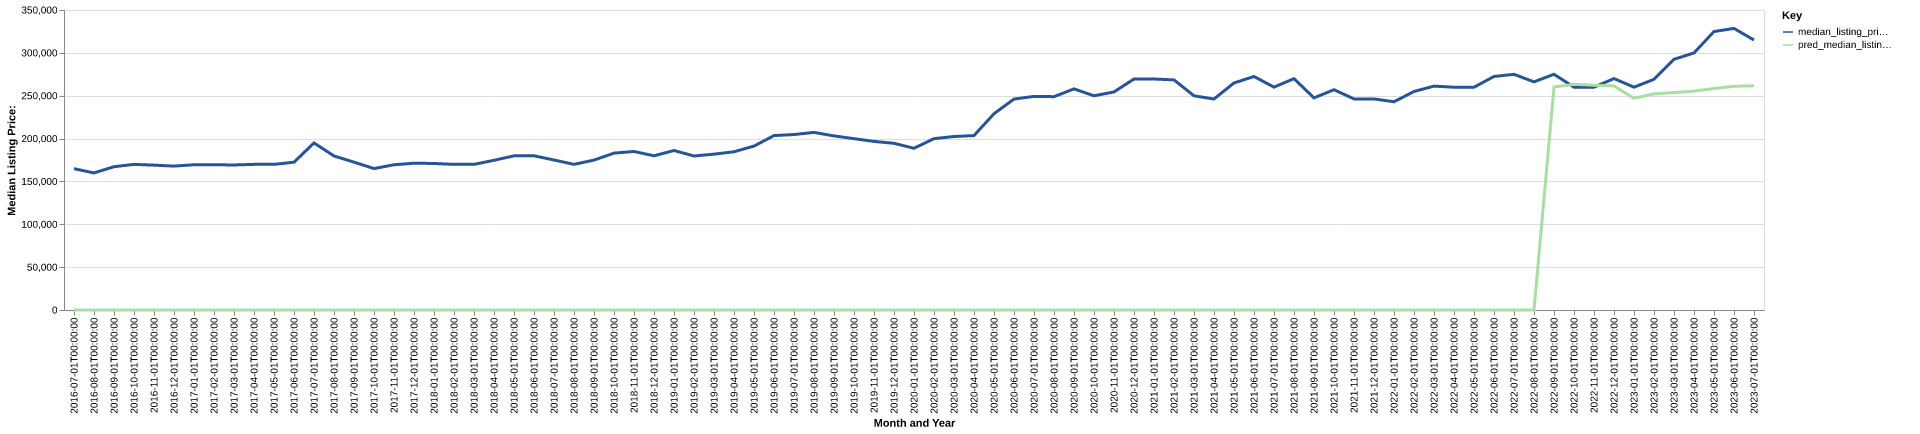

The data file committed next to this chart (first rows):
date, time_idx, median_listing_price, thirty_year_interest_rate_five, month, county_name, active_listing_count, median_days_on_market, pred_median_listing_price, month_year
2016-07-01, 0, 164900, 3.72, 7, whitfield, ga, 256.0, 73.0, 0, Jul-2016
2016-08-01, 1, 159900, 3.73, 8, whitfield, ga, 254.0, 68.0, 0, Aug-2016
2016-09-01, 2, 167175, 3.66, 9, whitfield, ga, 267.0, 63.0, 0, Sep-2016
2016-10-01, 3, 169900, 3.64, 10, whitfield, ga, 269.0, 64.0, 0, Oct-2016
2016-11-01, 4, 169000, 3.66, 11, whitfield, ga, 280.0, 70.0, 0, Nov-2016
2016-12-01, 5, 167900, 3.48, 12, whitfield, ga, 267.0, 86.0, 0, Dec-2016
2017-01-01, 6, 169450, 3.45, 1, whitfield, ga, 254.0, 84.0, 0, Jan-2017
2017-02-01, 7, 169450, 3.5, 2, whitfield, ga, 266.0, 89.0, 0, Feb-2017
2017-03-01, 8, 169200, 3.52, 3, whitfield, ga, 264.0, 69.0, 0, Mar-2017
2017-04-01, 9, 169900, 4.03, 4, whitfield, ga, 271.0, 62.0, 0, Apr-2017
2017-05-01, 10, 169900, 4.32, 5, whitfield, ga, 271.0, 61.0, 0, May-2017
2017-06-01, 11, 172450, 4.2, 6, whitfield, ga, 263.0, 63.0, 0, Jun-2017
2017-07-01, 12, 194900, 4.19, 7, whitfield, ga, 243.0, 72.0, 0, Jul-2017
2017-08-01, 13, 179700, 4.3, 8, whitfield, ga, 249.0, 71.0, 0, Aug-2017
2017-09-01, 14, 172500, 4.1, 9, whitfield, ga, 238.0, 73.0, 0, Sep-2017
2017-10-01, 15, 165000, 4.05, 10, whitfield, ga, 257.0, 63.0, 0, Oct-2017
2017-11-01, 16, 169450, 3.94, 11, whitfield, ga, 263.0, 66.0, 0, Nov-2017
2017-12-01, 17, 171250, 4.03, 12, whitfield, ga, 247.0, 78.0, 0, Dec-2017
2018-01-01, 18, 170950, 3.93, 1, whitfield, ga, 236.0, 82.0, 0, Jan-2018
2018-02-01, 19, 169900, 3.83, 2, whitfield, ga, 246.0, 78.0, 0, Feb-2018
2018-03-01, 20, 169900, 3.94, 3, whitfield, ga, 249.0, 63.0, 0, Mar-2018
2018-04-01, 21, 174675, 3.95, 4, whitfield, ga, 251.0, 62.0, 0, Apr-2018
2018-05-01, 22, 179850, 3.99, 5, whitfield, ga, 232.0, 67.0, 0, May-2018
2018-06-01, 23, 179900, 4.15, 6, whitfield, ga, 244.0, 57.0, 0, Jun-2018
2018-07-01, 24, 175000, 4.4, 7, whitfield, ga, 245.0, 57.0, 0, Jul-2018
2018-08-01, 25, 169900, 4.46, 8, whitfield, ga, 246.0, 58.0, 0, Aug-2018
2018-09-01, 26, 174900, 4.58, 9, whitfield, ga, 257.0, 59.0, 0, Sep-2018
2018-10-01, 27, 183000, 4.66, 10, whitfield, ga, 242.0, 69.0, 0, Oct-2018
2018-11-01, 28, 184950, 4.62, 11, whitfield, ga, 229.0, 73.0, 0, Nov-2018
2018-12-01, 29, 179900, 4.54, 12, whitfield, ga, 230.0, 84.0, 0, Dec-2018
2019-01-01, 30, 186075, 4.6, 1, whitfield, ga, 215.0, 85.0, 0, Jan-2019
2019-02-01, 31, 179675, 4.72, 2, whitfield, ga, 217.0, 80.0, 0, Feb-2019
2019-03-01, 32, 181829, 4.9, 3, whitfield, ga, 203.0, 63.0, 0, Mar-2019
2019-04-01, 33, 184604, 4.94, 4, whitfield, ga, 186.0, 53.0, 0, Apr-2019
2019-05-01, 34, 191250, 4.75, 5, whitfield, ga, 185.0, 48.0, 0, May-2019
2019-06-01, 35, 203500, 4.51, 6, whitfield, ga, 199.0, 51.0, 0, Jun-2019
2019-07-01, 36, 204700, 4.41, 7, whitfield, ga, 207.0, 52.0, 0, Jul-2019
2019-08-01, 37, 207209, 4.41, 8, whitfield, ga, 219.0, 55.0, 0, Aug-2019
2019-09-01, 38, 203098, 4.2, 9, whitfield, ga, 236.0, 60.0, 0, Sep-2019
2019-10-01, 39, 199900, 4.14, 10, whitfield, ga, 245.0, 65.0, 0, Oct-2019
2019-11-01, 40, 196700, 3.84, 11, whitfield, ga, 239.0, 69.0, 0, Nov-2019
2019-12-01, 41, 194475, 3.81, 12, whitfield, ga, 222.0, 75.0, 0, Dec-2019
2020-01-01, 42, 188700, 3.75, 1, whitfield, ga, 209.0, 83.0, 0, Jan-2020
2020-02-01, 43, 199900, 3.73, 2, whitfield, ga, 217.0, 79.0, 0, Feb-2020
2020-03-01, 44, 202400, 3.78, 3, whitfield, ga, 204.0, 62.0, 0, Mar-2020
2020-04-01, 45, 203500, 3.75, 4, whitfield, ga, 191.0, 62.0, 0, Apr-2020
2020-05-01, 46, 229000, 3.74, 5, whitfield, ga, 168.0, 67.0, 0, May-2020
2020-06-01, 47, 246075, 3.72, 6, whitfield, ga, 150.0, 58.0, 0, Jun-2020
2020-07-01, 48, 249200, 3.49, 7, whitfield, ga, 130.0, 55.0, 0, Jul-2020
2020-08-01, 49, 248900, 3.65, 8, whitfield, ga, 121.0, 45.0, 0, Aug-2020
2020-09-01, 50, 257975, 3.33, 9, whitfield, ga, 117.0, 49.0, 0, Sep-2020
2020-10-01, 51, 249900, 3.28, 10, whitfield, ga, 133.0, 47.0, 0, Oct-2020
2020-11-01, 52, 254425, 3.21, 11, whitfield, ga, 138.0, 53.0, 0, Nov-2020
2020-12-01, 53, 269475, 3.07, 12, whitfield, ga, 118.0, 62.0, 0, Dec-2020
2021-01-01, 54, 269500, 2.99, 1, whitfield, ga, 107.0, 71.0, 0, Jan-2021
2021-02-01, 55, 268450, 2.93, 2, whitfield, ga, 95.0, 58.0, 0, Feb-2021
2021-03-01, 56, 249900, 2.88, 3, whitfield, ga, 75.0, 46.0, 0, Mar-2021
2021-04-01, 57, 246175, 2.84, 4, whitfield, ga, 74.0, 45.0, 0, Apr-2021
2021-05-01, 58, 264900, 2.71, 5, whitfield, ga, 73.0, 36.0, 0, May-2021
2021-06-01, 59, 272425, 2.79, 6, whitfield, ga, 86.0, 31.0, 0, Jun-2021
... 25 more rows
